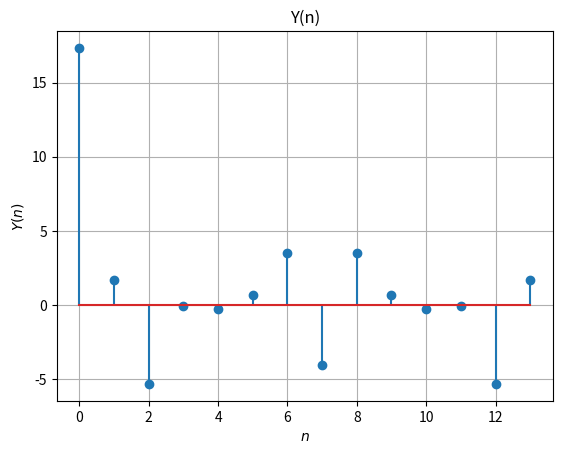

Reproduce this figure in Python.
import numpy as np
import matplotlib.pyplot as plt

N = 14
n = np.arange(N)
fn = (-1 / 2) ** n
hn1 = np.pad(fn, (0, 2), 'constant', constant_values=0)
hn2 = np.pad(fn, (2, 0), 'constant', constant_values=0)
h = hn1 + hn2
# print(hn2)
xtemp = np.array([1.0, 2.0, 3.0, 4.0, 2.0, 1.0])
x = np.pad(xtemp, (0, 8), 'constant', constant_values=0)
# print(x)
X = np.zeros(N) + 1j * np.zeros(N)
# print(X)
for k in range(0, N):
    for n in range(0, N):
        X[k] += x[n] * np.exp(-1j * 2 * np.pi * n * k / N)

H = np.zeros(N) + 1j * np.zeros(N)
for k in range(0, N):
    for n in range(0, N):
        H[k] += h[n] * np.exp(-1j * 2 * np.pi * n * k / N)

Y = np.zeros(N) + 1j * np.zeros(N)
for k in range(0, N):
    Y[k] = X[k] * H[k]

plt.stem(range(0, N), np.real(Y))
plt.title('Y(n)')
plt.xlabel('$n$')
plt.ylabel('$Y(n)$')
plt.grid()
plt.show()